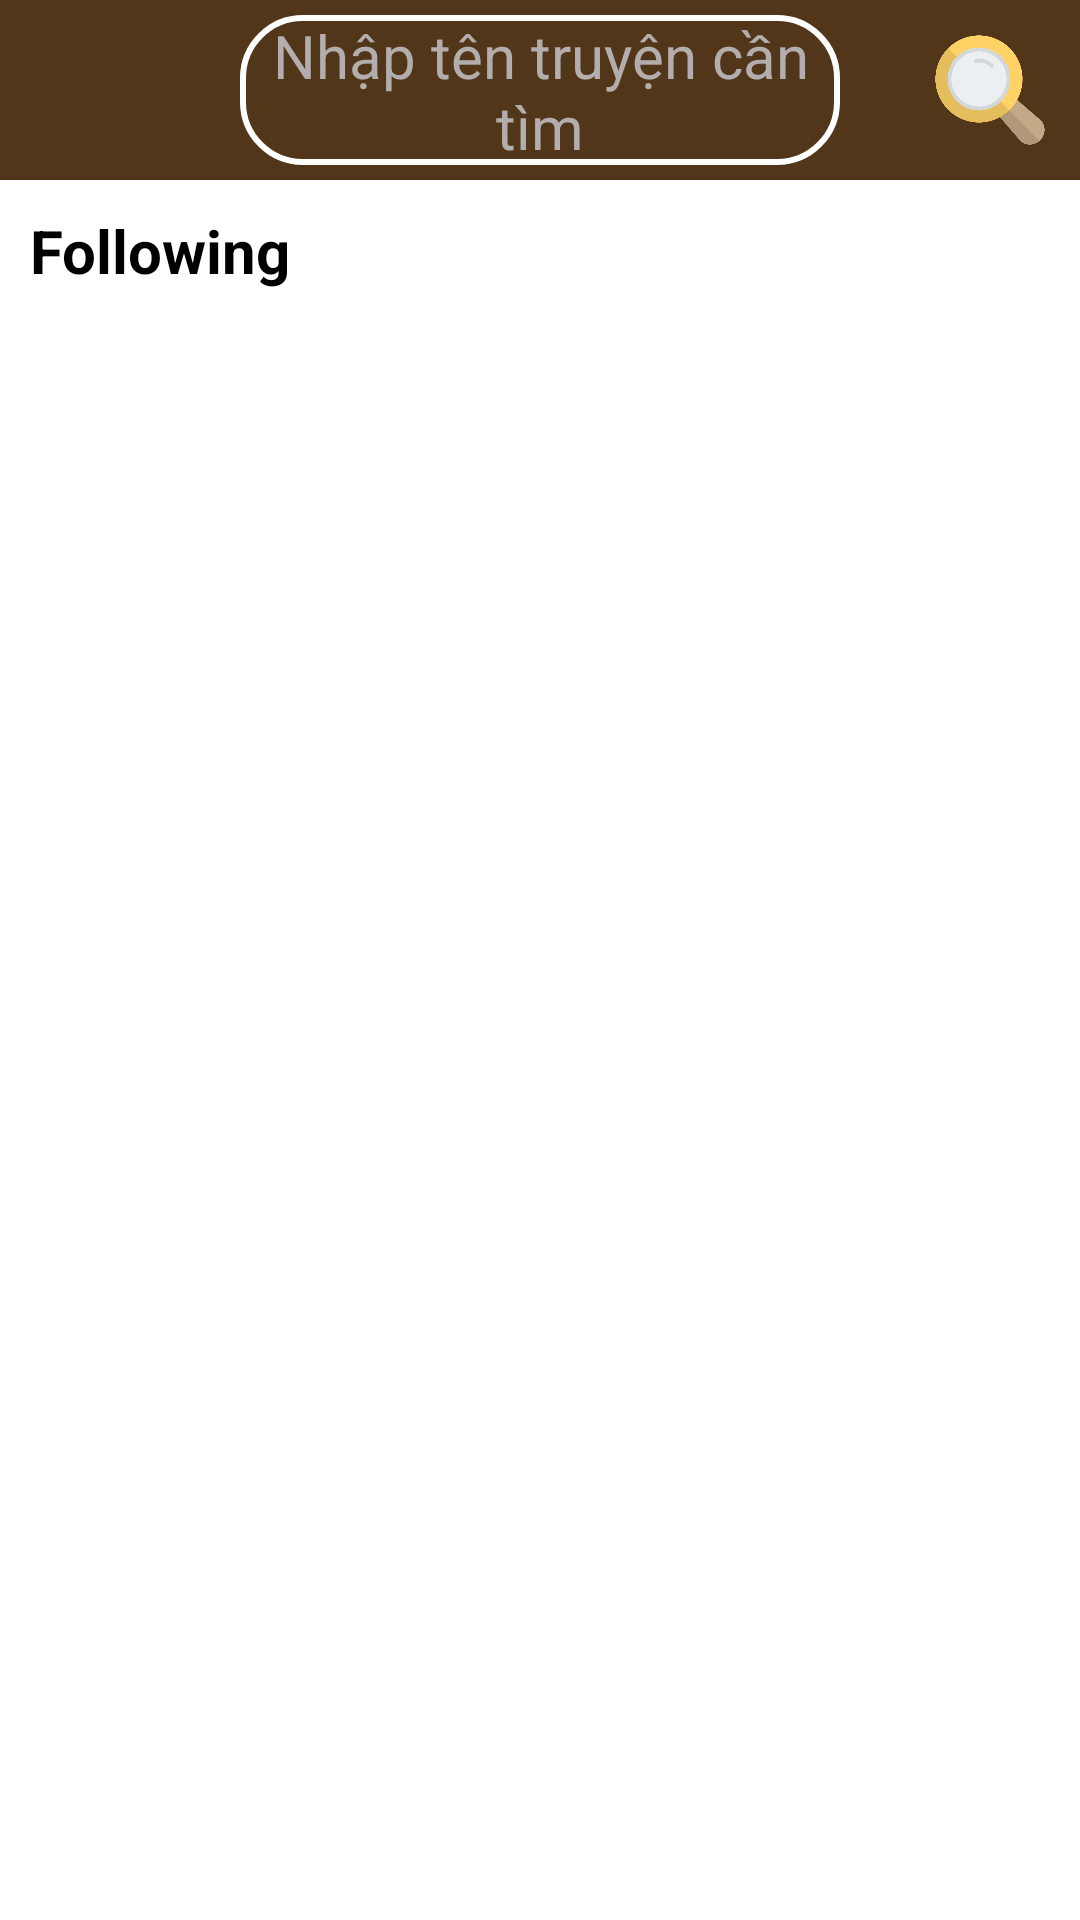

Here is an Android app screen rendered from its layout file. Give the layout XML and the strings, colors and styles it references.
<!-- AndroidManifest.xml: activity theme Theme.AppDocTruyen.NoActionBar -->
<!-- res/layout/activity_favorite.xml -->
<?xml version="1.0" encoding="utf-8"?>
<LinearLayout xmlns:android="http://schemas.android.com/apk/res/android"
    xmlns:app="http://schemas.android.com/apk/res-auto"
    xmlns:tools="http://schemas.android.com/tools"
    android:layout_width="match_parent"
    android:layout_height="match_parent"
    android:orientation="vertical"

    tools:context=".Activity.FavoriteActivity">
    <RelativeLayout
        android:id = "@+id/toolBar"
        android:layout_width="match_parent"
        android:layout_height="60dp"
        android:background="#513619"
        android:gravity="center">
        <ImageView
            android:layout_width="60dp"
            android:layout_height="match_parent"
            android:layout_alignParentRight="false"
            android:onClick="update"
            android:padding = "10dp"
            android:src = "@drawable/loop"/>
        <ImageView
            android:id="@+id/buttonSearch"
            android:layout_width="60dp"
            android:layout_height="match_parent"
            android:layout_alignParentRight="true"
            android:onClick="update"
            android:padding = "10dp"
            android:src = "@drawable/search"/>
        <EditText
            android:id="@+id/edtSearch"
            android:layout_width="match_parent"
            android:layout_height="match_parent"
            android:layout_marginTop="5dp"
            android:layout_marginBottom="5dp"
            android:layout_marginLeft="80dp"
            android:layout_marginRight="80dp"
            android:background="@drawable/bg_edit"
            android:gravity="center"
            android:hint="Nhập tên truyện cần tìm"
            android:textColor="#FFFFFF"
            android:textColorHint="#B3ADAD"
            android:textSize="20sp"/>
    </RelativeLayout>
    <TextView
        android:layout_weight="0"
        android:layout_width="match_parent"
        android:layout_height="wrap_content"
        android:text="Following"
        android:textSize="20dp"
        android:textColor="@color/black"
        android:padding="10dp"
        android:textStyle="bold"/>
    <GridView
        android:layout_weight="1"
        android:id="@+id/gdvListComic"
        android:layout_width="match_parent"
        android:layout_height="match_parent"
        android:layout_marginLeft="5dp"
        android:layout_marginRight="5dp"
        android:numColumns="3">
    </GridView>
</LinearLayout>
<!-- resources referenced by this layout -->
<resources>
  <!-- drawable bg_edit (drawable) -->
  <?xml version="1.0" encoding="utf-8"?>
  
  <shape xmlns:android="http://schemas.android.com/apk/res/android">
  <corners android:radius="20dp"/>
      <stroke android:width="2dp"
          android:color="#fff"/>
  </shape>
  <!-- drawable search: png bitmap (drawable, 25590 bytes) -->
  <style name="Theme.AppDocTruyen.NoActionBar">
          <item name="windowActionBar">false</item>
          <item name="windowNoTitle">true</item>
      </style>
  <!-- not gathered from this repository: default colours our renderer supplied (Android Studio template values) -->
  <color name="black">#FF000000</color>
</resources>
